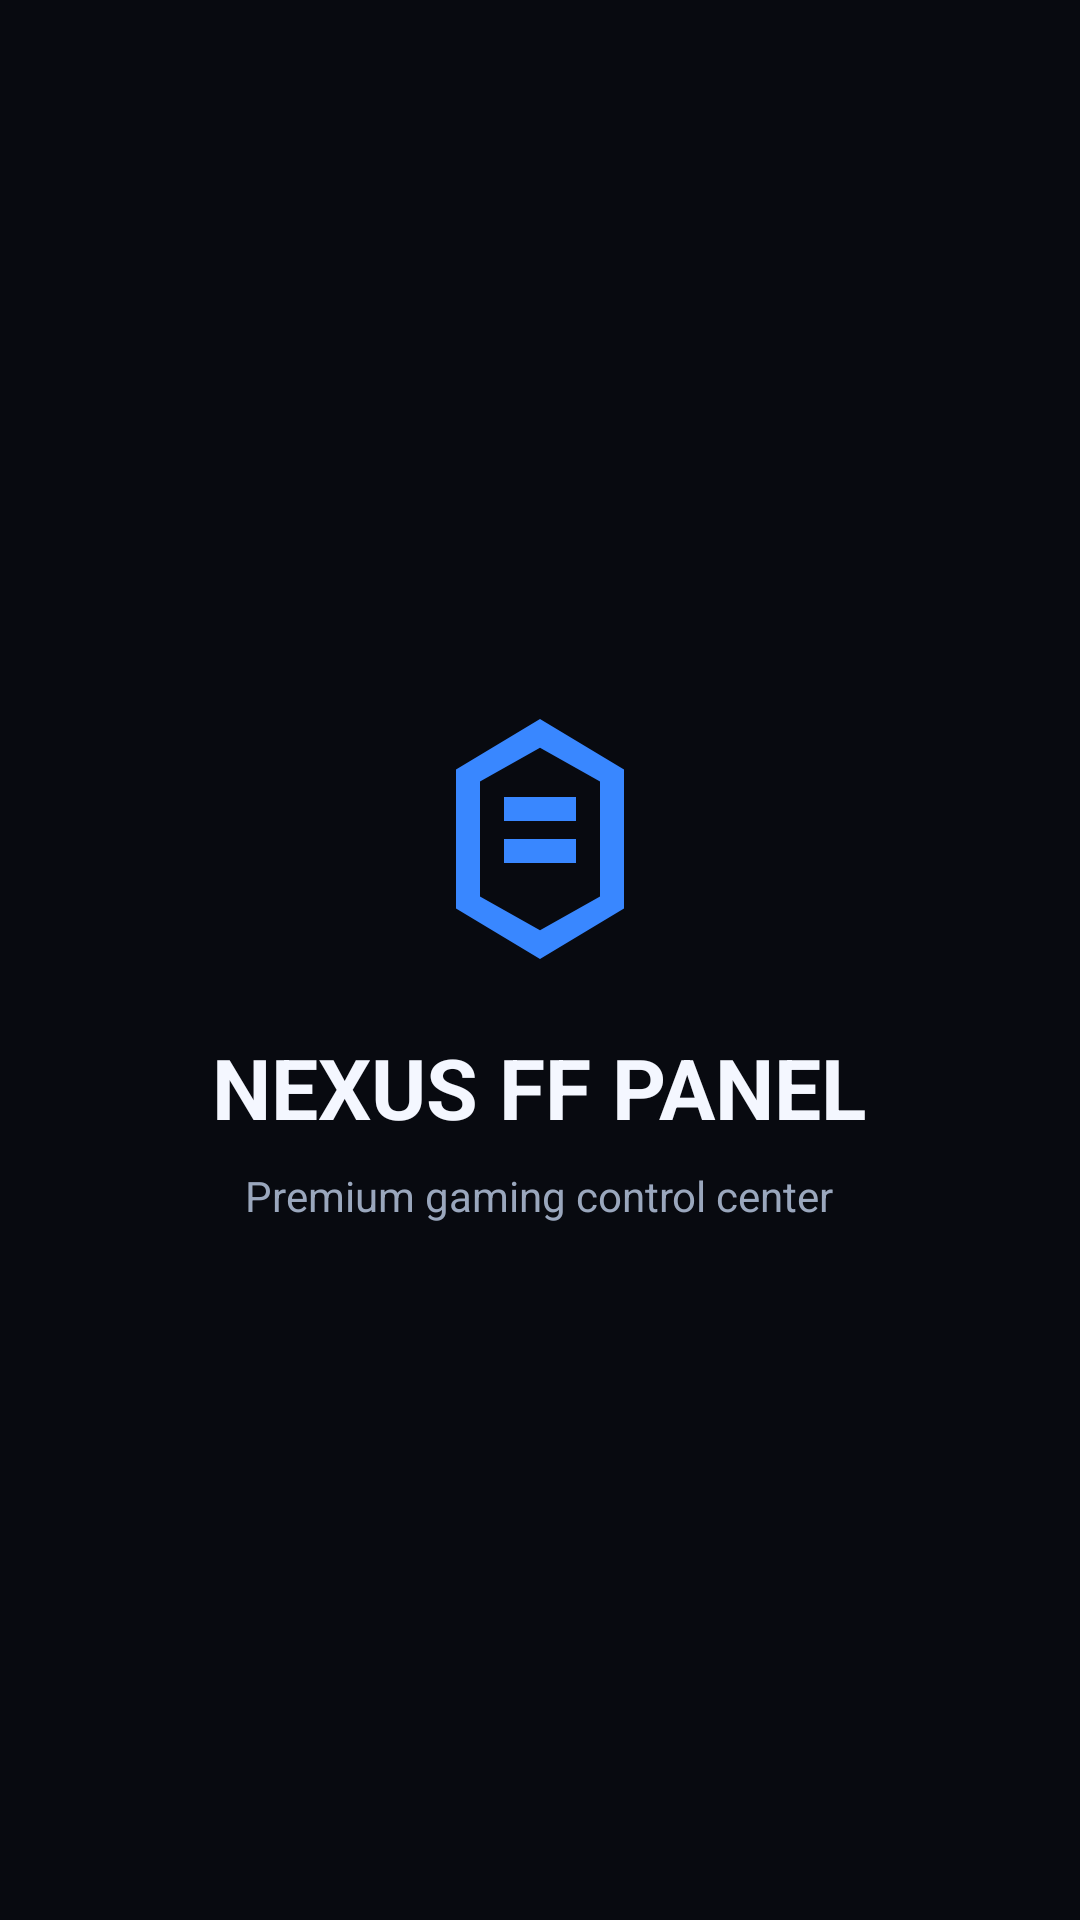

Here is an Android app screen rendered from its layout file. Give the layout XML and the strings, colors and styles it references.
<!-- AndroidManifest.xml: application theme Theme.NexusFFPanel -->
<!-- res/layout/activity_splash.xml -->
<?xml version="1.0" encoding="utf-8"?>
<LinearLayout xmlns:android="http://schemas.android.com/apk/res/android"
    android:layout_width="match_parent"
    android:layout_height="match_parent"
    android:background="@color/background"
    android:gravity="center"
    android:orientation="vertical"
    android:padding="24dp">

    <ImageView
        android:layout_width="96dp"
        android:layout_height="96dp"
        android:src="@drawable/ic_nexus"
        android:contentDescription="NEXUS FF PANEL" />

    <TextView
        android:layout_width="wrap_content"
        android:layout_height="wrap_content"
        android:layout_marginTop="16dp"
        android:text="NEXUS FF PANEL"
        android:textColor="@color/text_primary"
        android:textSize="28sp"
        android:textStyle="bold" />

    <TextView
        android:layout_width="wrap_content"
        android:layout_height="wrap_content"
        android:layout_marginTop="8dp"
        android:text="Premium gaming control center"
        android:textColor="@color/text_secondary"
        android:textSize="14sp" />
</LinearLayout>
<!-- resources referenced by this layout -->
<resources>
  <color name="background">#080A10</color>
  <color name="text_primary">#F4F7FF</color>
  <color name="text_secondary">#9AA7BD</color>
  <!-- drawable ic_nexus (drawable) -->
  <?xml version="1.0" encoding="utf-8"?>
  <vector xmlns:android="http://schemas.android.com/apk/res/android"
      android:width="24dp"
      android:height="24dp"
      android:viewportWidth="24"
      android:viewportHeight="24">
      <path
          android:fillColor="@color/primary"
          android:pathData="M12,2L19,6.2V17.8L12,22L5,17.8V6.2L12,2ZM12,4.4L7,7.2V16.8L12,19.6L17,16.8V7.2L12,4.4ZM9,8.5H15V10.5H9V8.5ZM9,12H15V14H9V12Z"/>
  </vector>
  <style name="Theme.NexusFFPanel" parent="Theme.Material3.DayNight.NoActionBar">
          <item name="android:statusBarColor">@color/background</item>
          <item name="android:navigationBarColor">@color/background</item>
          <item name="android:windowBackground">@color/background</item>
          <item name="colorPrimary">@color/primary</item>
          <item name="colorSecondary">@color/secondary</item>
          <item name="colorOnPrimary">@color/text_primary</item>
          <item name="android:textColorPrimary">@color/text_primary</item>
          <item name="android:textColorSecondary">@color/text_secondary</item>
      </style>
  <color name="primary">#3987FF</color>
  <color name="secondary">#35E6FF</color>
</resources>
